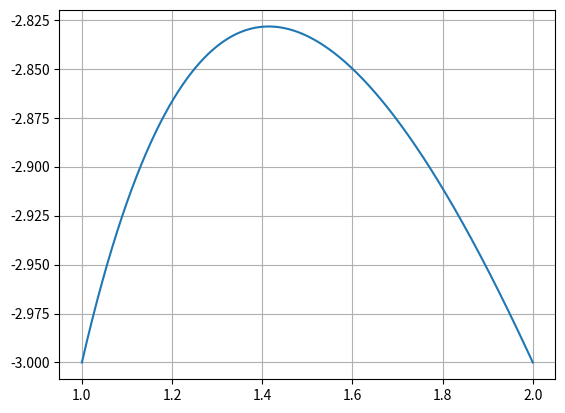

Write the Python code that produced this figure.
import numpy as np
import matplotlib.pyplot as plt

def f(x, y):
    return y**2 + (2 * x**2 + 1) / x * y + x**2

def value(x_0, h, N, X, Y):
    for i in range(N):
        if X[i] <= x_0 < X[i+1]:
            return Y[i] + x_0 / h * (Y[i+1] - Y[i])
            break
    return Y[-1]

epsilon = 1e-4
start = 1
end = 2
L = end - start
h = 0.1
X = np.arange(start, end + h, h)
X2 = np.linspace(start, end, 11, endpoint='True')
N = len(X)
Y = np.zeros(N)
Start_value = -3
Y[0] = Start_value
for i in range(N-1):
    f1 = f(X[i], Y[i])
    f2 = f(X[i] + h / 2, Y[i] + h / 2 * f1)
    Y[i+1] = Y[i] + h * f2

while True:
    h /= 2
    X = np.arange(start, end + h, h)
    N = len(X)
    Y1 = np.zeros(N)
    Y1[0] = Start_value
    for i in range(N-1):
        f1 = f(X[i], Y1[i])
        f2 = f(X[i] + h / 2, Y1[i] + h / 2 * f1)
        Y1[i+1] = Y1[i] + h * f2
    # Проверка достижения точности
    diff = [(Y1[i] - Y[i // 2]) / 3 for i in range(len(Y1))]
    print(max(diff))
    if max(diff) <= epsilon: break
    else: Y = Y1

print("==========")
Yh = np.zeros(11)
Yh2 = np.zeros(11)
for i in range(len(X2)):
    for j in range(N):
        if X[j] <= X2[i] < X[j+1]:
            Yh[i] = Y1[j] + (X2[i] - X[j]) / h * (Y1[j+1] - Y1[j])
            break
X = np.arange(start, end + h * 2, h * 2)
N = len(X)
for i in range(len(X2)):
    for j in range(N):
        if X[j] <= X2[i] < X[j+1]:
            Yh2[i] = Y[j] + (X2[i] - X[j]) / h * (Y[j+1] - Y[j])
            break
diffY2 = np.abs(Yh2 - Yh)
print("h = ", h * 2)
print(X2)
print(Yh)
print(Yh2)
print(diffY2)
plt.plot(X, Y)
plt.grid()
plt.show()